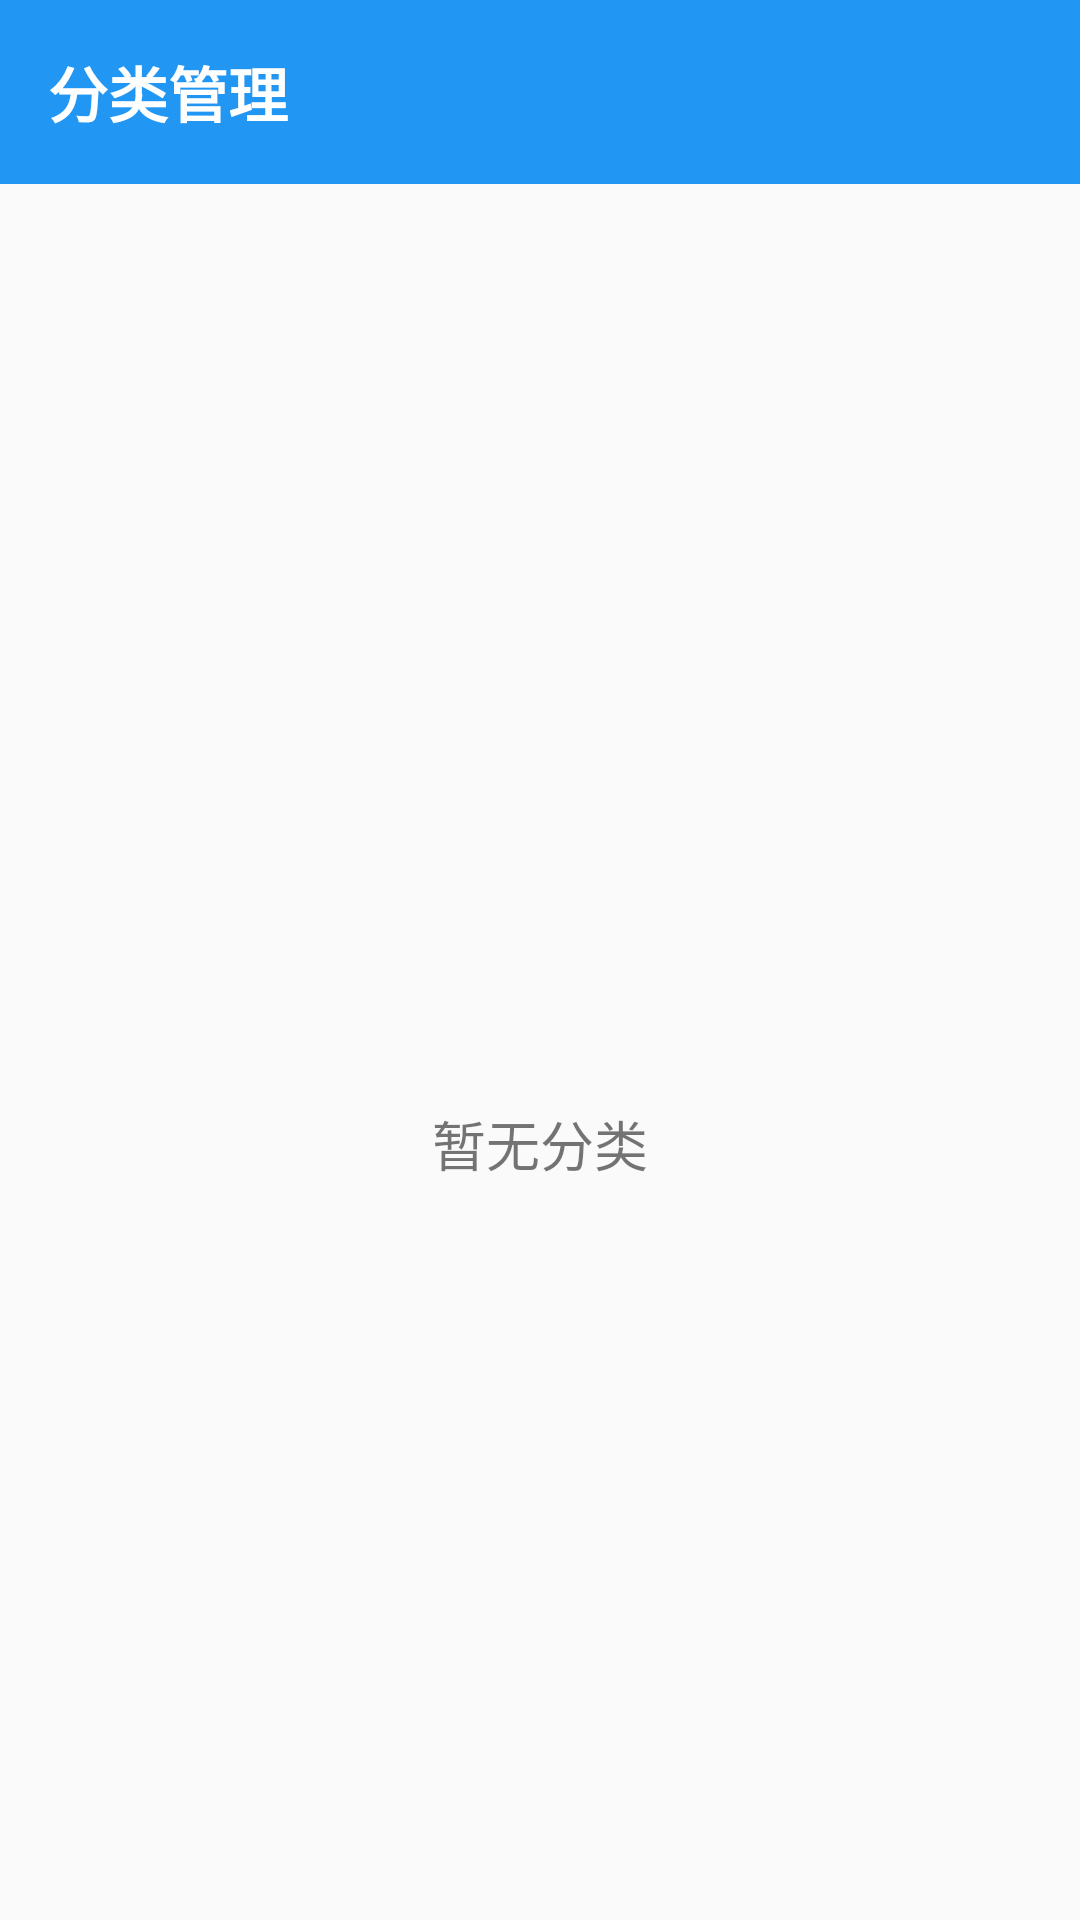

Write the Android layout XML for this screen, with the resource values it uses.
<!-- AndroidManifest.xml: application theme AppTheme -->
<!-- res/layout/category_list.xml -->
<?xml version="1.0" encoding="utf-8"?>
<LinearLayout xmlns:android="http://schemas.android.com/apk/res/android"
    android:layout_width="match_parent"
    android:layout_height="match_parent"
    android:orientation="vertical">

    <TextView
        android:layout_width="match_parent"
        android:layout_height="wrap_content"
        android:text="分类管理"
        android:textSize="20sp"
        android:textStyle="bold"
        android:padding="16dp"
        android:background="#2196F3"
        android:textColor="@android:color/white" />

    <ListView
        android:id="@android:id/list"
        android:layout_width="match_parent"
        android:layout_height="0dp"
        android:layout_weight="1" />

    <TextView
        android:id="@android:id/empty"
        android:layout_width="match_parent"
        android:layout_height="match_parent"
        android:text="暂无分类"
        android:gravity="center"
        android:textSize="18sp" />

</LinearLayout>
<!-- resources referenced by this layout -->
<resources>
  <style name="AppTheme" parent="android:Theme.Material.Light.DarkActionBar">
          <item name="android:colorPrimary">@color/primary_color</item>
          <item name="android:colorPrimaryDark">@color/primary_dark_color</item>
          <item name="android:colorAccent">@color/accent_color</item>
      </style>
  <color name="primary_color">#2196F3</color>
  <color name="primary_dark_color">#1976D2</color>
  <color name="accent_color">#FF4081</color>
</resources>
